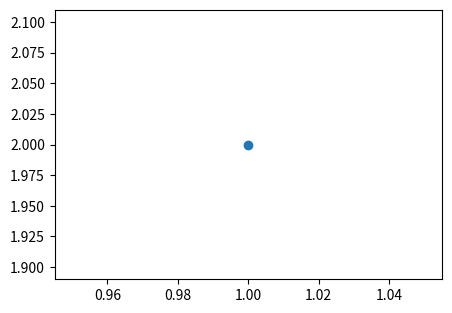

The script that saved this image:
import pandas as pd
import matplotlib as mpl
import matplotlib.pyplot as plt
import numpy as np


df = pd.DataFrame(
    {
        "x": ["group_A", "group_B", "group_C", "group_D"],
        "y": [10, 80, 100, 250],
        "z": ["type1", "type2", "type2", "type1"],
    }
)


def example_x_or_y_as_scalars(data):
    # example: when x or y are scalars
    x = 1
    y = 2
    fig, ax1 = plt.subplots(figsize=(5, 3.5))
    # ax1.plot(x, y, "o", data)
    # ax1.plot("x", "y", "o", data=data)
    ax1.plot(x, y, "o", data=data)
    plt.show()


if __name__ == "__main__":
    example_x_or_y_as_scalars(data=df)
